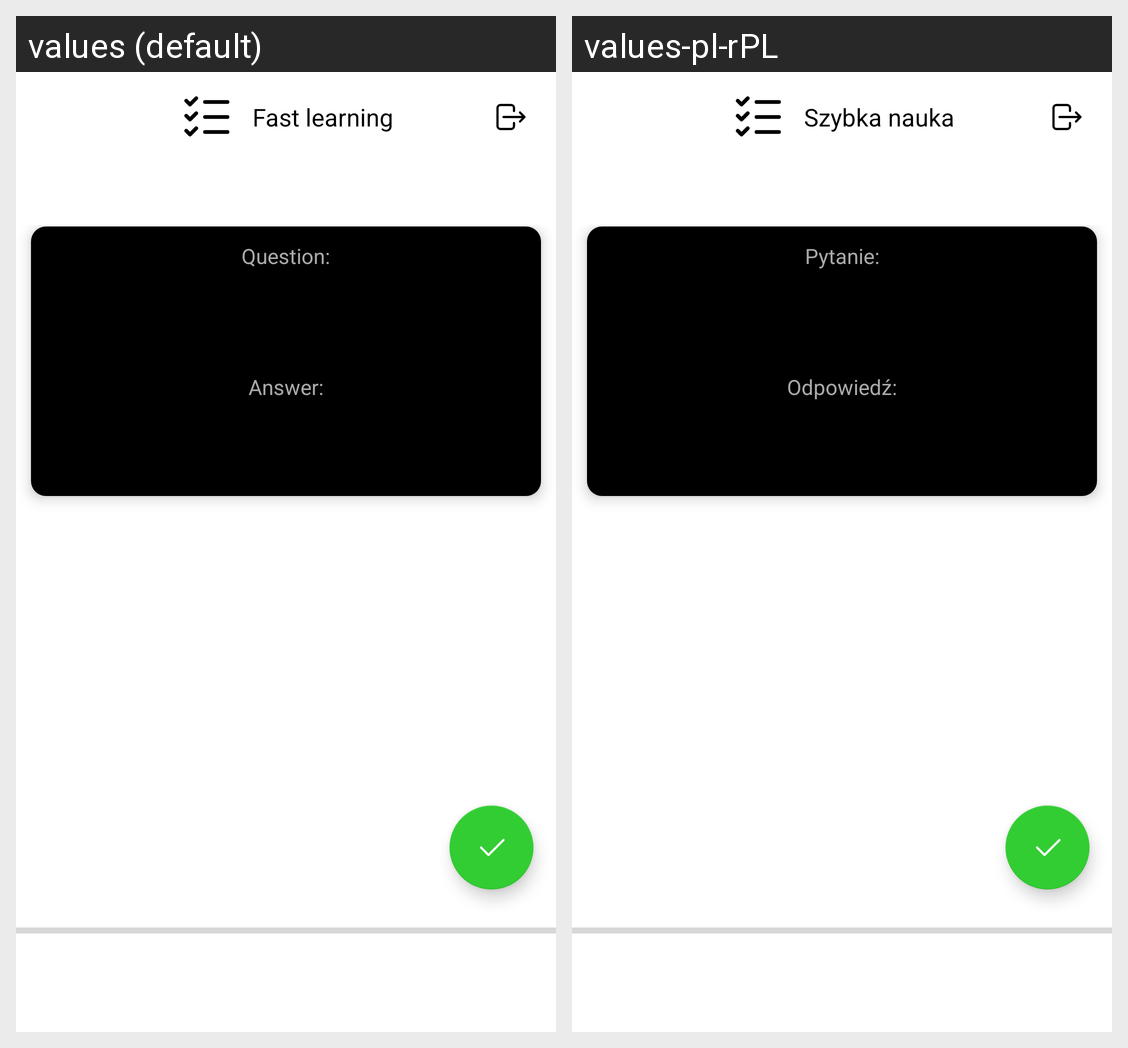

The same Android screen rendered under two of its app's locales, left to right. List the strings drawn on it with the default value and each locale's translation.
Android screen res/layout/activity_fast_learning.xml rendered under 2 locales, left to right: values (default), values-pl-rPL. Device: Nexus 5 (rendered at 1080×1920; each locale shown at half size, 540×960, under a caption strip naming it); theme Theme.Repeats.
Strings drawn on this screen, with the default value and each locale's value (text and hints the layout hard-codes, and strings that could not be matched under every locale, appear in the picture but are not listed):

FastLearning
  values: Fast learning
  values-pl-rPL: Szybka nauka

question2
  values: Question:
  values-pl-rPL: Pytanie:

answer2
  values: Answer:
  values-pl-rPL: Odpowiedź:
